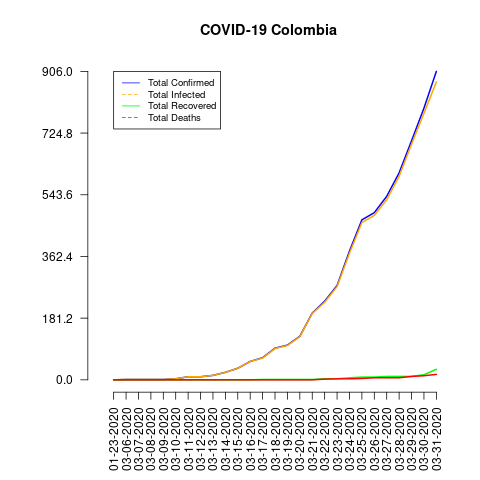

Values plotted in this chart, from the file beside it:
date, total_confirmed, total_deaths, total_recovered, total_infected, mortality_rate, recovery_rate
01-23-2020, 0, 0, 0, 0, NaN, NaN
03-06-2020, 1, 0, 0, 1, 0.0, 0.0
03-07-2020, 1, 0, 0, 1, 0.0, 0.0
03-08-2020, 1, 0, 0, 1, 0.0, 0.0
03-09-2020, 1, 0, 0, 1, 0.0, 0.0
03-10-2020, 3, 0, 0, 3, 0.0, 0.0
03-11-2020, 9, 0, 0, 9, 0.0, 0.0
03-12-2020, 9, 0, 0, 9, 0.0, 0.0
03-13-2020, 13, 0, 0, 13, 0.0, 0.0
03-14-2020, 22, 0, 0, 22, 0.0, 0.0
03-15-2020, 34, 0, 0, 34, 0.0, 0.0
03-16-2020, 54, 0, 0, 54, 0.0, 0.0
03-17-2020, 65, 0, 1, 64, 0.0, 1.54
03-18-2020, 93, 0, 1, 92, 0.0, 1.08
03-19-2020, 102, 0, 1, 101, 0.0, 0.98
03-20-2020, 128, 0, 1, 127, 0.0, 0.78
03-21-2020, 196, 0, 1, 195, 0.0, 0.51
03-22-2020, 231, 2, 3, 228, 0.87, 1.3
03-23-2020, 277, 3, 3, 274, 1.08, 1.08
03-24-2020, 378, 3, 6, 372, 0.79, 1.59
03-25-2020, 470, 4, 8, 462, 0.85, 1.7
03-26-2020, 491, 6, 8, 483, 1.22, 1.63
03-27-2020, 539, 6, 10, 529, 1.11, 1.86
03-28-2020, 608, 6, 10, 598, 0.99, 1.64
03-29-2020, 702, 10, 10, 692, 1.42, 1.42
03-30-2020, 798, 12, 15, 783, 1.5, 1.88
03-31-2020, 906, 16, 31, 875, 1.77, 3.42
